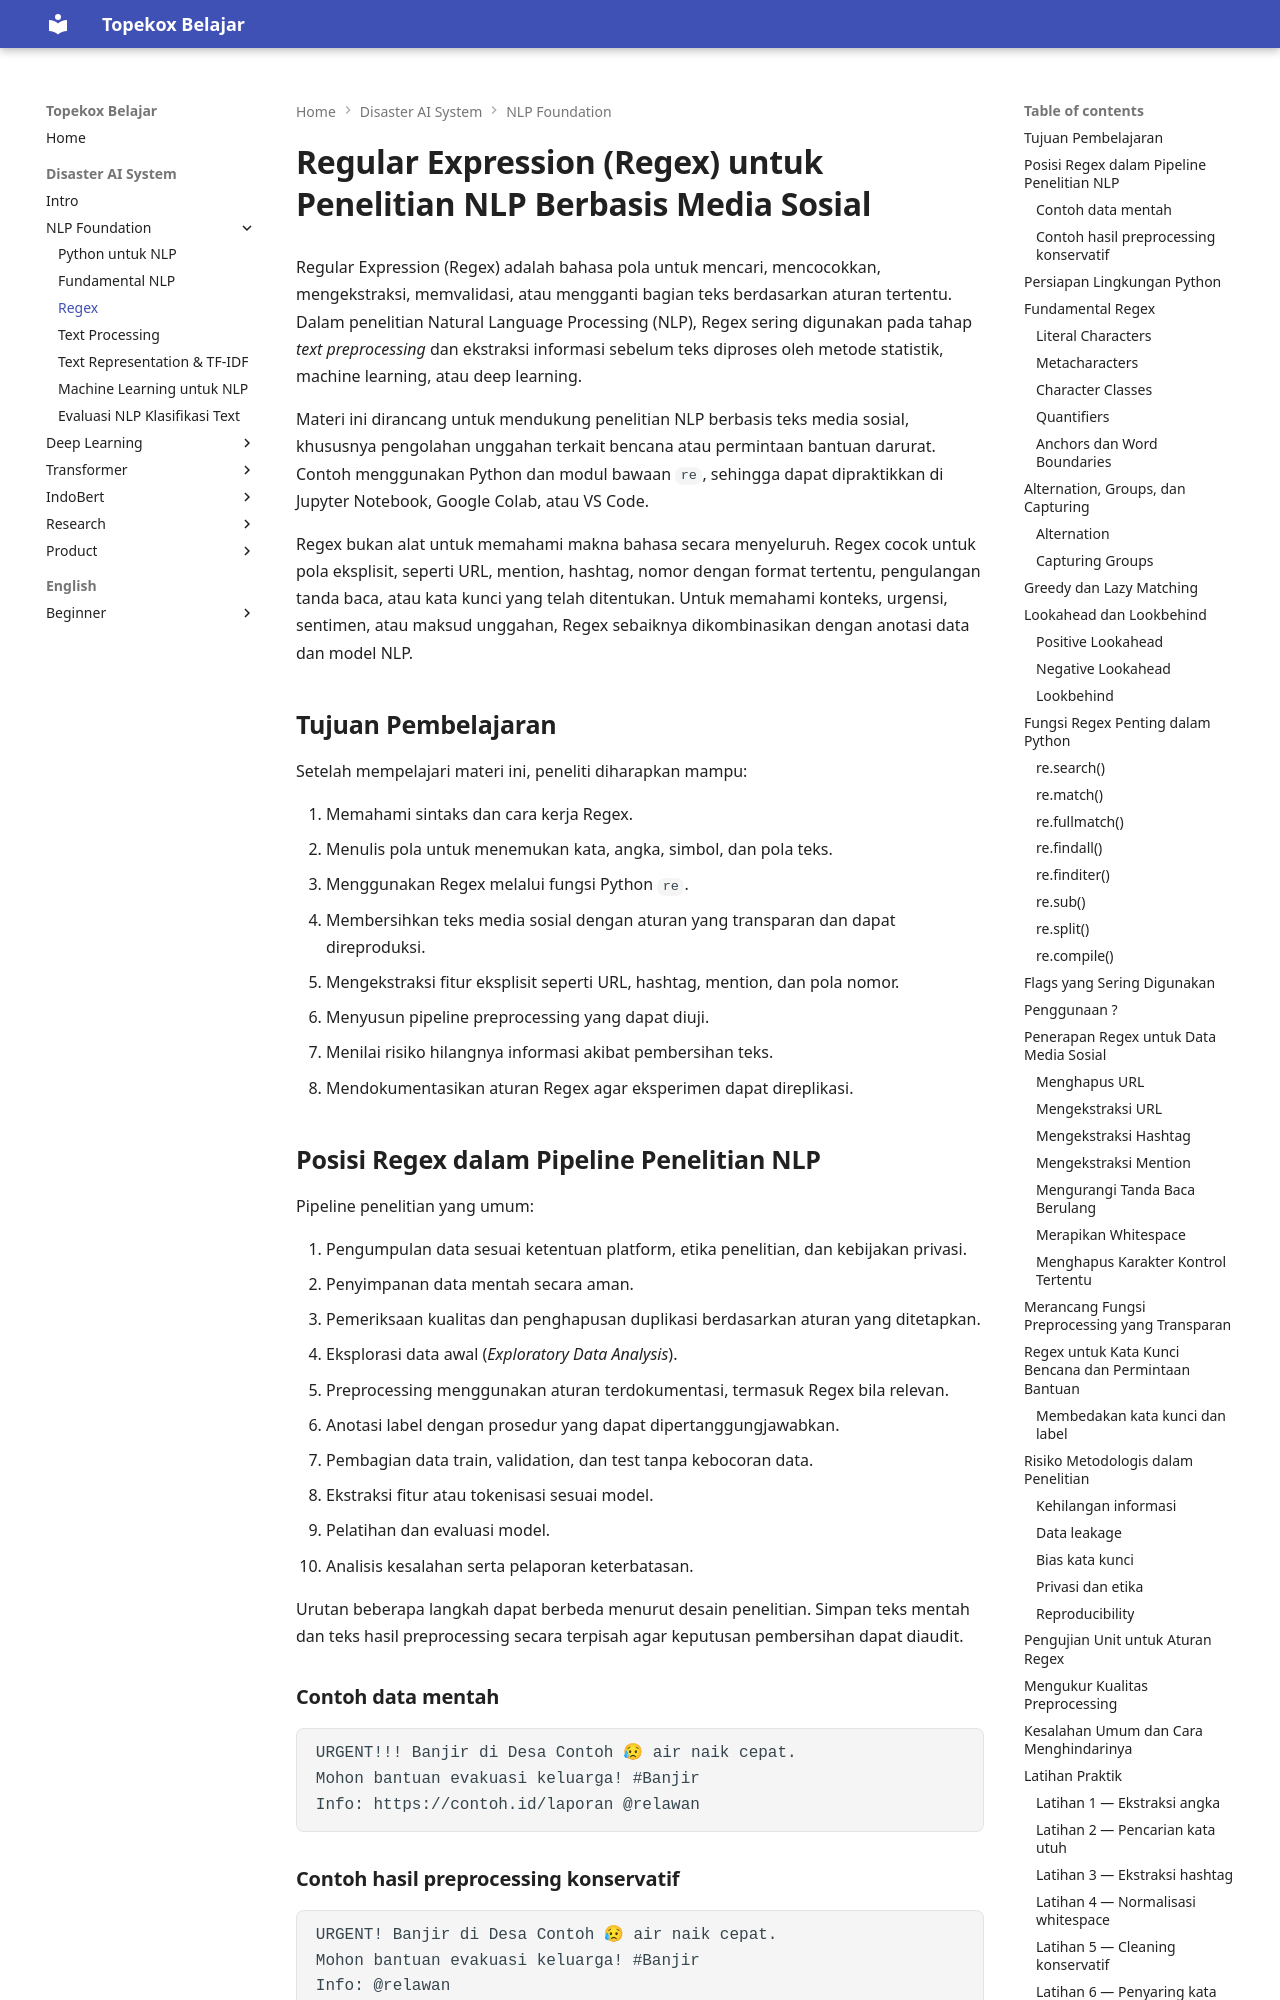

repository: TopekoX/topekox-docs · page: disaster-ai-system/01-nlp/03-regex/index.html · generator: mkdocs

# Regular Expression (Regex) untuk Penelitian NLP Berbasis Media Sosial

Regular Expression (Regex) adalah bahasa pola untuk mencari,
mencocokkan, mengekstraksi, memvalidasi, atau mengganti bagian teks
berdasarkan aturan tertentu. Dalam penelitian Natural Language
Processing (NLP), Regex sering digunakan pada tahap *text preprocessing*
dan ekstraksi informasi sebelum teks diproses oleh metode statistik,
machine learning, atau deep learning.

Materi ini dirancang untuk mendukung penelitian NLP berbasis teks media
sosial, khususnya pengolahan unggahan terkait bencana atau permintaan
bantuan darurat. Contoh menggunakan Python dan modul bawaan `re`,
sehingga dapat dipraktikkan di Jupyter Notebook, Google Colab, atau VS
Code.

Regex bukan alat untuk memahami makna bahasa secara menyeluruh. Regex
cocok untuk pola eksplisit, seperti URL, mention, hashtag, nomor dengan
format tertentu, pengulangan tanda baca, atau kata kunci yang telah
ditentukan. Untuk memahami konteks, urgensi, sentimen, atau maksud
unggahan, Regex sebaiknya dikombinasikan dengan anotasi data dan model
NLP.

## Tujuan Pembelajaran

Setelah mempelajari materi ini, peneliti diharapkan mampu:

1.  Memahami sintaks dan cara kerja Regex.
2.  Menulis pola untuk menemukan kata, angka, simbol, dan pola teks.
3.  Menggunakan Regex melalui fungsi Python `re`.
4.  Membersihkan teks media sosial dengan aturan yang transparan dan
    dapat direproduksi.
5.  Mengekstraksi fitur eksplisit seperti URL, hashtag, mention, dan
    pola nomor.
6.  Menyusun pipeline preprocessing yang dapat diuji.
7.  Menilai risiko hilangnya informasi akibat pembersihan teks.
8.  Mendokumentasikan aturan Regex agar eksperimen dapat direplikasi.
